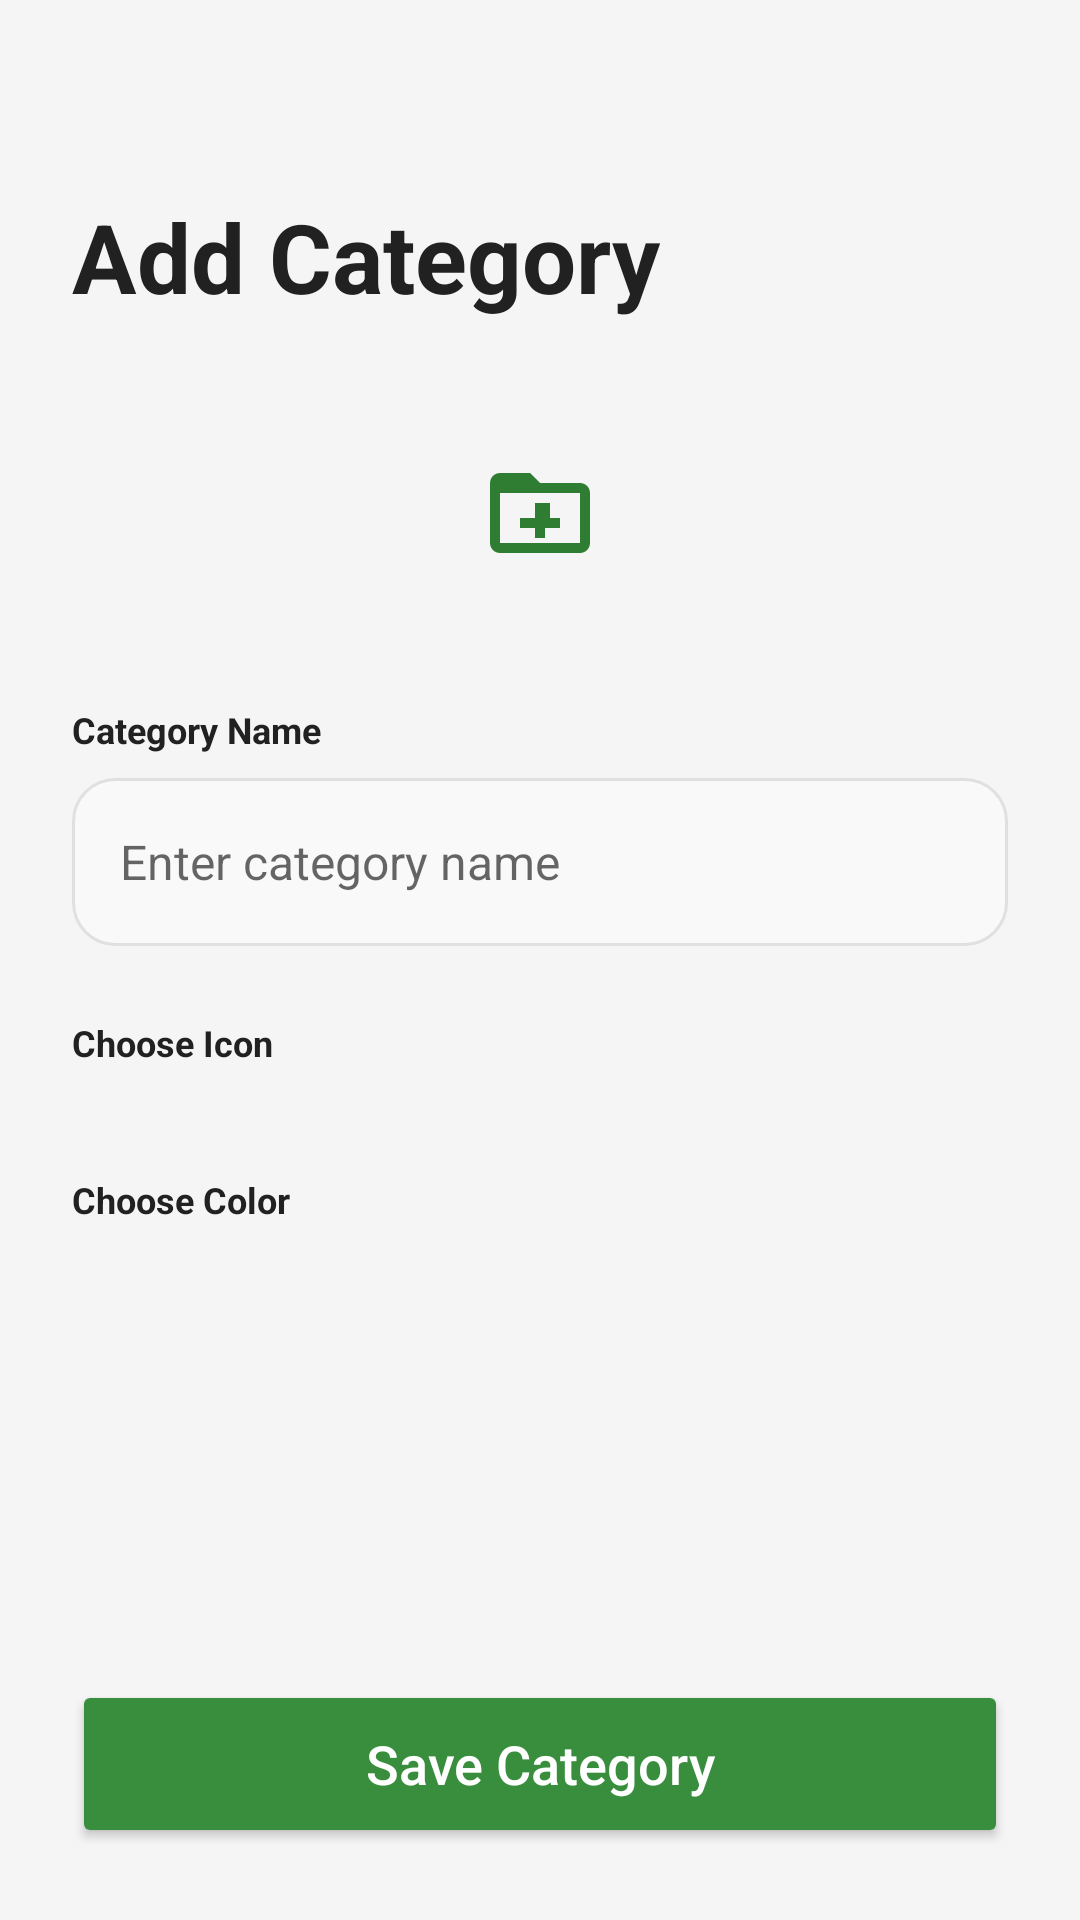

Layout XML and referenced resources for this Android screen:
<!-- AndroidManifest.xml: application theme Theme.Myexpense -->
<!-- res/layout/activity_add_category.xml -->
<?xml version="1.0" encoding="utf-8"?>
<LinearLayout xmlns:android="http://schemas.android.com/apk/res/android"
    xmlns:app="http://schemas.android.com/apk/res-auto"
    android:layout_width="match_parent"
    android:layout_height="match_parent"
    android:orientation="vertical"
    android:background="@color/background"
    android:fitsSystemWindows="true">

    
    <LinearLayout
        android:layout_width="match_parent"
        android:layout_height="wrap_content"
        android:orientation="vertical"
        android:padding="24dp">

        <ImageView
            android:id="@+id/iv_back"
            android:layout_width="24dp"
            android:layout_height="24dp"
            android:src="@drawable/ic_back"
            app:tint="@color/text_primary"
            android:contentDescription="Back"
            android:layout_marginBottom="16dp" />

        <TextView
            android:layout_width="wrap_content"
            android:layout_height="wrap_content"
            android:text="Add Category"
            android:textSize="32sp"
            android:textStyle="bold"
            android:textColor="@color/text_primary" />
    </LinearLayout>

    <ScrollView
        android:layout_width="match_parent"
        android:layout_height="0dp"
        android:layout_weight="1">

        <LinearLayout
            android:layout_width="match_parent"
            android:layout_height="wrap_content"
            android:orientation="vertical"
            android:paddingStart="24dp"
            android:paddingEnd="24dp">

            
            <FrameLayout
                android:id="@+id/fl_preview_bg"
                android:layout_width="80dp"
                android:layout_height="80dp"
                android:layout_gravity="center"
                android:background="@drawable/bg_icon_circle_green"
                android:layout_marginBottom="24dp">

                <ImageView
                    android:id="@+id/iv_preview_icon"
                    android:layout_width="40dp"
                    android:layout_height="40dp"
                    android:layout_gravity="center"
                    android:src="@drawable/ic_add_folder"
                    app:tint="@color/green_primary"
                    android:contentDescription="Preview" />
            </FrameLayout>

            <TextView
                android:layout_width="wrap_content"
                android:layout_height="wrap_content"
                android:text="Category Name"
                android:textSize="12sp"
                android:textStyle="bold"
                android:textColor="@color/text_primary"
                android:layout_marginBottom="8dp" />

            <EditText
                android:id="@+id/et_category_name"
                android:layout_width="match_parent"
                android:layout_height="56dp"
                android:hint="Enter category name"
                android:textSize="16sp"
                android:textColor="@color/text_primary"
                android:background="@drawable/bg_input_field"
                android:paddingStart="16dp"
                android:paddingEnd="16dp"
                android:inputType="text"
                android:layout_marginBottom="24dp" />

            
            <TextView
                android:layout_width="wrap_content"
                android:layout_height="wrap_content"
                android:text="Choose Icon"
                android:textSize="12sp"
                android:textStyle="bold"
                android:textColor="@color/text_primary"
                android:layout_marginBottom="12dp" />

            <GridLayout
                android:id="@+id/gl_icons"
                android:layout_width="match_parent"
                android:layout_height="wrap_content"
                android:columnCount="4"
                android:layout_marginBottom="24dp">
                
            </GridLayout>

            
            <TextView
                android:layout_width="wrap_content"
                android:layout_height="wrap_content"
                android:text="Choose Color"
                android:textSize="12sp"
                android:textStyle="bold"
                android:textColor="@color/text_primary"
                android:layout_marginBottom="12dp" />

            <HorizontalScrollView
                android:layout_width="match_parent"
                android:layout_height="wrap_content"
                android:scrollbars="none"
                android:layout_marginBottom="24dp">
                <LinearLayout
                    android:id="@+id/ll_colors"
                    android:layout_width="wrap_content"
                    android:layout_height="wrap_content"
                    android:orientation="horizontal">
                    
                </LinearLayout>
            </HorizontalScrollView>

        </LinearLayout>
    </ScrollView>

    <Button
        android:id="@+id/btn_save_category"
        android:layout_width="match_parent"
        android:layout_height="56dp"
        android:layout_margin="24dp"
        android:text="Save Category"
        android:textAllCaps="false"
        android:textSize="18sp"
        android:textColor="@color/white"
        android:backgroundTint="@color/green_btn"
        app:cornerRadius="16dp" />

</LinearLayout>
<!-- resources referenced by this layout -->
<resources>
  <color name="background">#F5F5F5</color>
  <color name="green_btn">#388E3C</color>
  <color name="green_primary">#2E7D32</color>
  <color name="text_primary">#212121</color>
  <color name="white">#FFFFFF</color>
  <!-- drawable bg_input_field (drawable) -->
  <?xml version="1.0" encoding="utf-8"?>
  <selector xmlns:android="http://schemas.android.com/apk/res/android">
      <item android:state_focused="true">
          <shape>
              <solid android:color="#FFFFFF" />
              <corners android:radius="14dp" />
              <stroke android:width="2dp" android:color="@color/green_primary" />
          </shape>
      </item>
      <item>
          <shape>
              <solid android:color="#F9F9F9" />
              <corners android:radius="14dp" />
              <stroke android:width="1dp" android:color="#E0E0E0" />
          </shape>
      </item>
  </selector>
  <!-- drawable ic_add_folder (drawable) -->
  <vector xmlns:android="http://schemas.android.com/apk/res/android"
      android:width="24dp"
      android:height="24dp"
      android:viewportWidth="24"
      android:viewportHeight="24">
      <path
          android:fillColor="#000000"
          android:pathData="M20,6h-8l-2,-2H4C2.89,4 2.01,4.89 2.01,6L2,18c0,1.1 0.89,2 2,2h16c1.1,0 2,-0.9 2,-2V8C22,6.9 21.1,6 20,6zM20,18H4V8h16V18zM12,10h2v3h2v2h-3v2h-2v-2H8v-2h3V10z"/>
  </vector>
  <style name="Theme.Myexpense" parent="Theme.MaterialComponents.Light.NoActionBar">
          <item name="colorPrimary">@color/green_primary</item>
          <item name="colorPrimaryVariant">@color/green_light</item>
          <item name="colorOnPrimary">@color/white</item>
          <item name="colorSecondary">@color/green_light</item>
          <item name="colorOnSecondary">@color/white</item>
          <item name="android:statusBarColor">@color/green_primary</item>
      </style>
  <color name="green_light">#4CAF50</color>
</resources>
